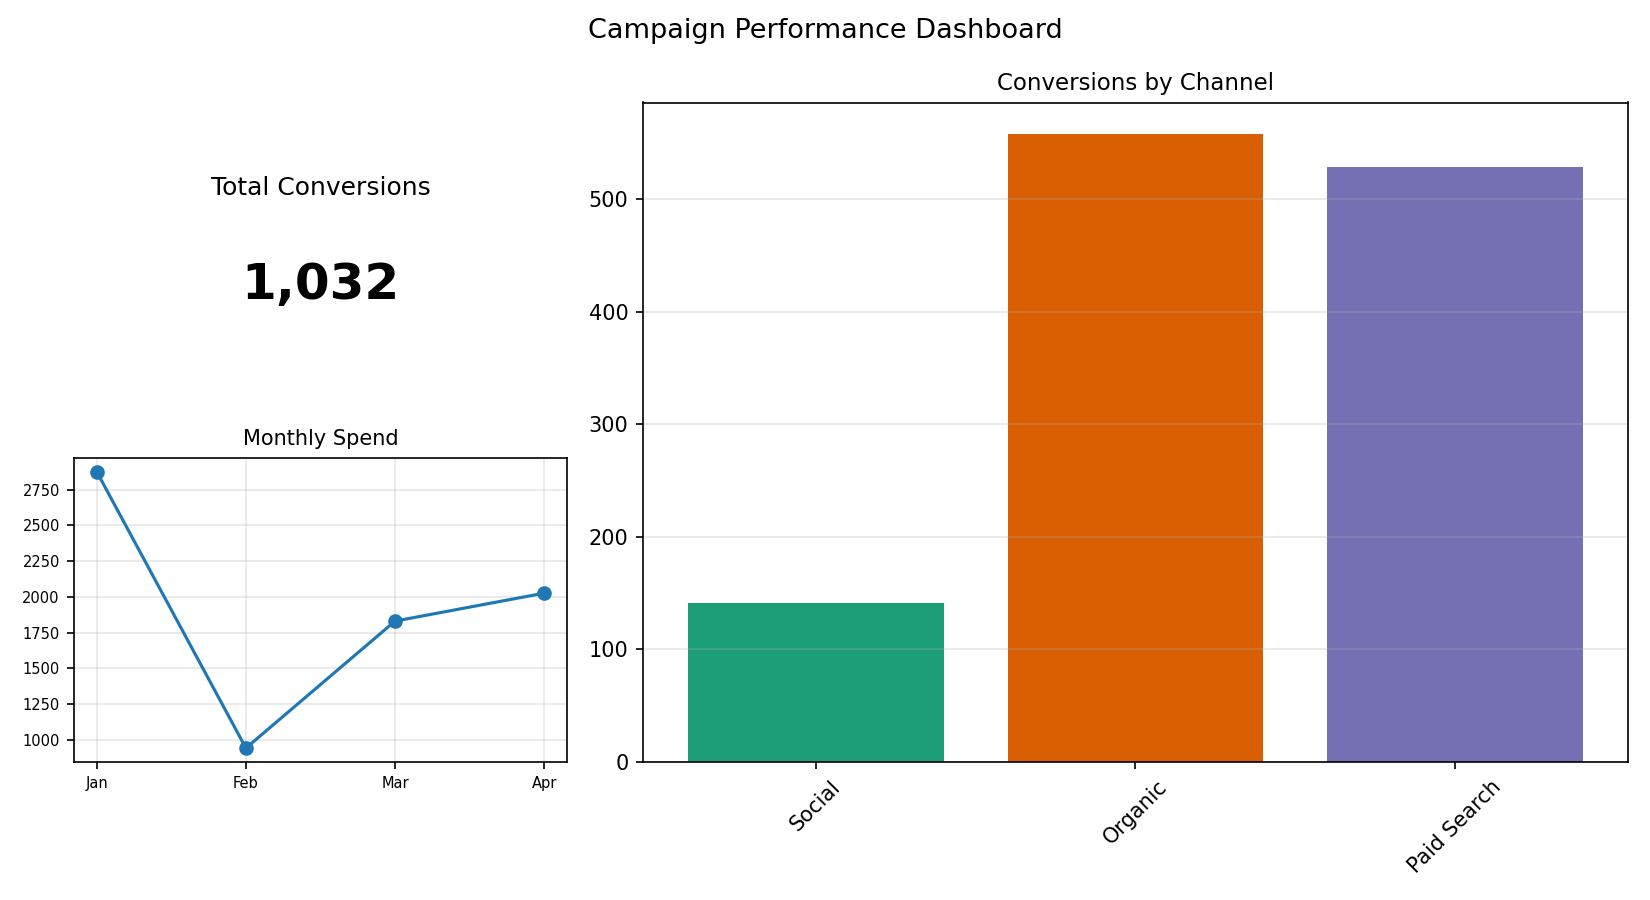

Values plotted in this chart, from the file beside it:
Channel, Conversions
Social, 141
Organic, 558
Paid Search, 529
